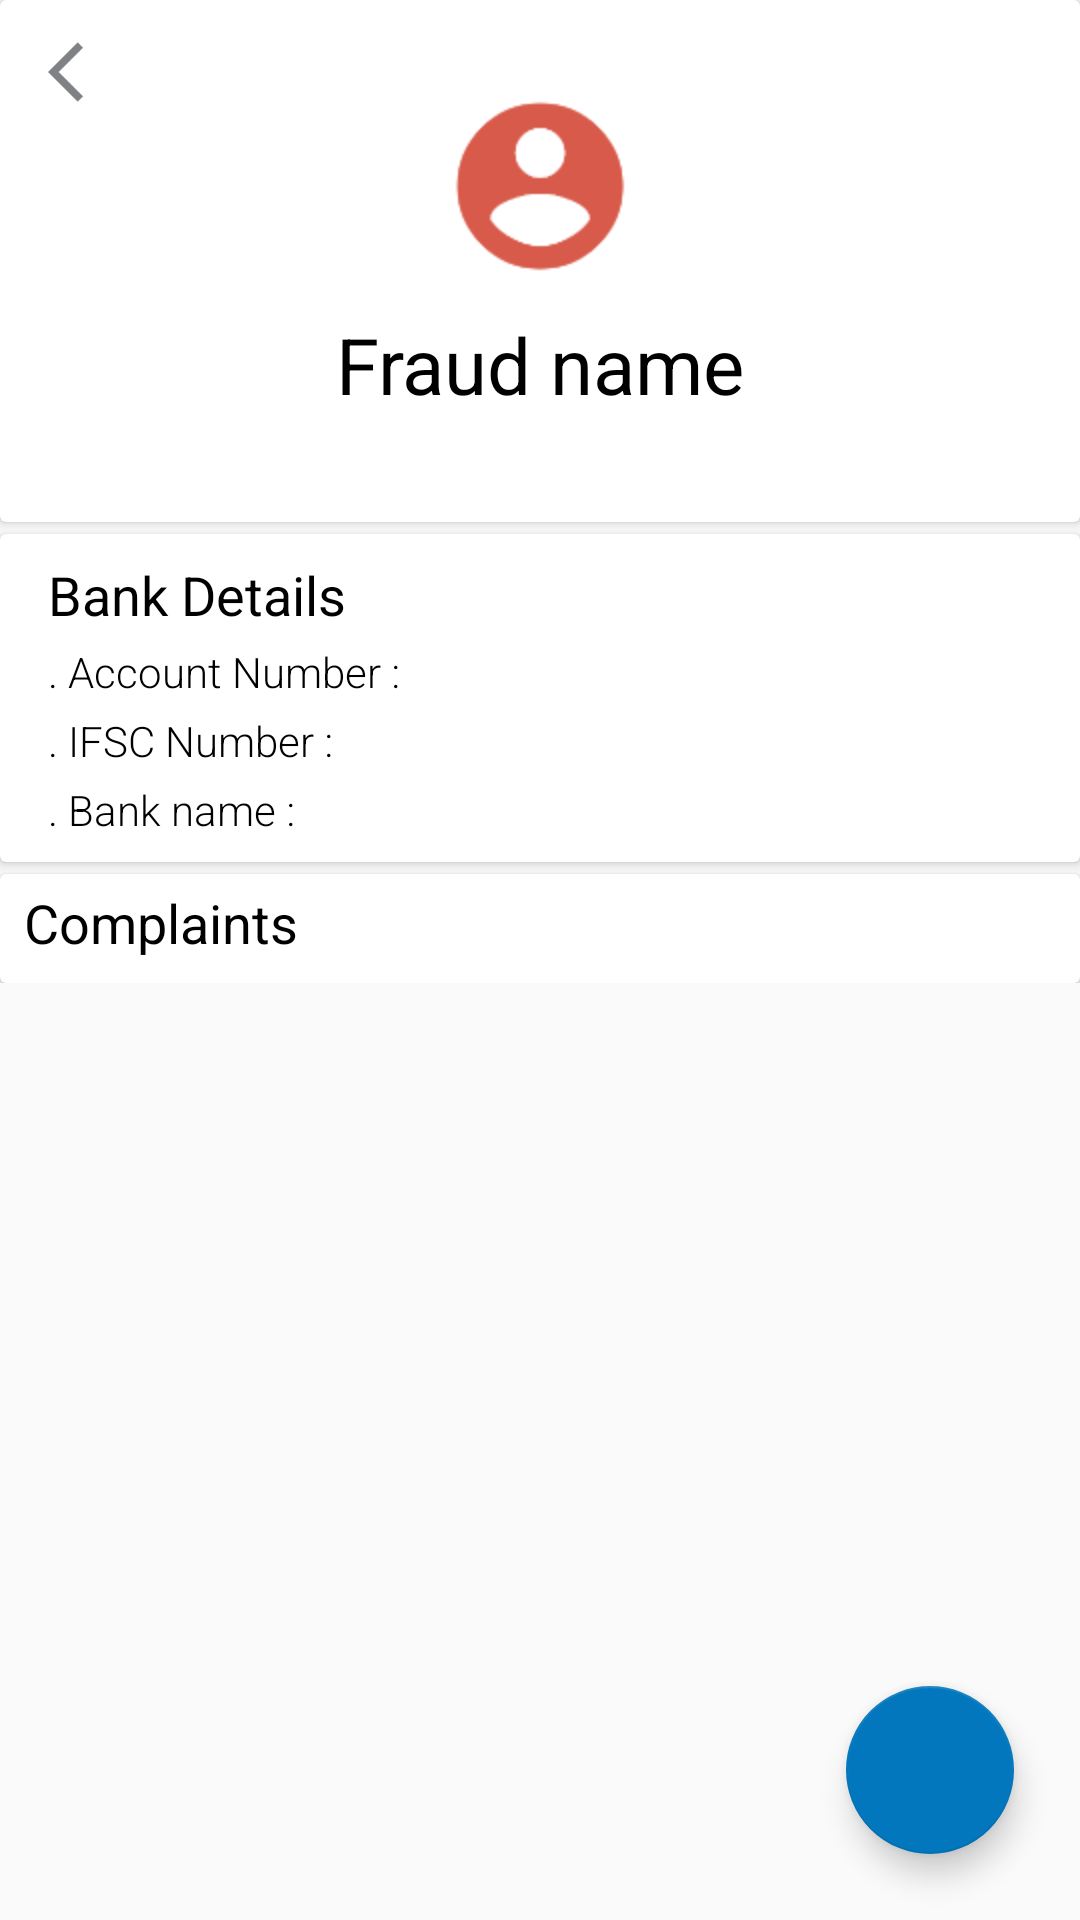

Android layout source for this screen:
<!-- AndroidManifest.xml: application theme AppTheme -->
<!-- res/layout/activity_display_bank_details.xml -->
<?xml version="1.0" encoding="utf-8"?>
<RelativeLayout
    xmlns:android="http://schemas.android.com/apk/res/android"
    xmlns:app="http://schemas.android.com/apk/res-auto"
    xmlns:tools="http://schemas.android.com/tools"
    android:layout_width="match_parent"
    android:layout_height="match_parent">

<ScrollView
    android:layout_width="match_parent"
    android:layout_height="match_parent"
    tools:context=".Activities.DisplayBankDetails">

    <RelativeLayout
        android:layout_width="match_parent"
        android:layout_height="wrap_content">

        <android.support.v7.widget.CardView
            android:id="@+id/imageLayout"
            android:layout_width="match_parent"
            android:layout_height="wrap_content">
            <RelativeLayout
                android:layout_width="match_parent"
                android:layout_height="wrap_content"
                android:padding="12dp">

                <ImageView
                    android:id="@+id/back"
                    android:layout_width="wrap_content"
                    android:layout_height="wrap_content"
                    android:src="@drawable/ic_action_arrow_back_ios"
                    android:layout_alignParentTop="true"
                    android:layout_alignParentStart="true"
                    android:layout_marginStart="4dp"/>




        <ImageView
            android:id="@+id/fraudimage"
            android:layout_width="match_parent"
            android:layout_height="wrap_content"
            android:src="@drawable/ic_red_account_circle"
            android:layout_marginTop="8dp"
            />
        <TextView
            android:id="@+id/fraudname"
            android:layout_below="@id/fraudimage"
            android:layout_width="match_parent"
            android:layout_height="wrap_content"
            android:text="Fraud name"
            android:textColor="@color/black"
            android:gravity="center"
            android:textSize="26sp"
            />

                <TextView
                    android:id="@+id/spam"
                    android:layout_width="wrap_content"
                    android:layout_height="wrap_content"
                    android:layout_centerHorizontal="true"
                    android:layout_below="@id/fraudname"
                    android:layout_marginTop="4dp"
                    android:textColor="#D75A4A"
                    android:textSize="14sp"/>
            </RelativeLayout>
        </android.support.v7.widget.CardView>

        <android.support.v7.widget.CardView
            android:layout_width="match_parent"
            android:layout_height="wrap_content"
            android:id="@+id/bankdetails"
            android:layout_below="@+id/imageLayout"
            android:layout_marginTop="4dp"
            >
            <RelativeLayout
                android:layout_width="match_parent"
                android:layout_height="wrap_content"
                android:padding="8dp">
                <ProgressBar
                    android:id="@+id/progressbar"
                    android:layout_width="wrap_content"
                    android:layout_height="wrap_content"
                    android:layout_centerInParent="true"
                    android:visibility="gone"/>
                <TextView
                    android:id="@+id/details"
                    android:layout_width="match_parent"
                    android:layout_height="wrap_content"
                    android:text="Bank Details"
                    android:fontFamily="sans-serif-thin"
                    android:textStyle="bold"
                    android:textSize="18sp"
                    android:textColor="@color/black"
                    android:layout_marginStart="8dp"/>

                <TextView
                    android:id="@+id/accountnumber"
                    android:layout_below="@+id/details"
                    android:layout_marginTop="4dp"
                    android:textSize="14sp"
                    android:fontFamily="sans-serif-light"
                    android:gravity="start"
                    android:text=". Account Number :"
                    android:layout_marginStart="8dp"
                    android:textColor="@color/black"
                    android:layout_width="match_parent"
                    android:layout_height="wrap_content" />
                <TextView
                    android:id="@+id/ifscnumber"
                    android:layout_below="@id/accountnumber"
                    android:layout_marginTop="4dp"
                    android:textSize="14sp"
                    android:fontFamily="sans-serif-light"
                    android:text=". IFSC Number :"
                    android:gravity="start"
                    android:layout_marginStart="8dp"
                    android:textColor="@color/black"
                    android:layout_width="match_parent"
                    android:layout_height="wrap_content" />
                <TextView
                    android:id="@+id/bankname"
                    android:layout_below="@id/ifscnumber"
                    android:layout_marginTop="4dp"
                    android:fontFamily="sans-serif-light"
                    android:layout_marginStart="8dp"
                    android:textColor="@color/black"
                   android:gravity="start"
                    android:text=". Bank name :"
                    android:layout_width="wrap_content"
                    android:layout_height="wrap_content" />

            </RelativeLayout>
        </android.support.v7.widget.CardView>

        <android.support.v7.widget.CardView
            android:layout_width="match_parent"
            android:layout_height="wrap_content"
            android:layout_below="@+id/bankdetails"
            android:layout_marginTop="4dp">
            <RelativeLayout
                android:layout_width="match_parent"
                android:layout_height="wrap_content">
                <TextView
                    android:id="@+id/Complaint"
                    android:gravity="start"
                    android:textStyle="bold"
                    android:textColor="@color/black"
                    android:textSize="18sp"
                    android:layout_marginTop="4dp"
                    android:layout_marginStart="8dp"
                    android:fontFamily="sans-serif-thin"
                    android:layout_width="match_parent"
                    android:layout_height="wrap_content"
                    android:text="Complaints"/>


                    <android.support.v7.widget.RecyclerView
                        android:id="@+id/commentsrecycler"
                        android:layout_below="@id/Complaint"
                        android:layout_width="match_parent"
                        android:layout_height="wrap_content"
                        android:layout_marginTop="8dp"/>

                </RelativeLayout>

        </android.support.v7.widget.CardView>

    </RelativeLayout>

</ScrollView>
    <android.support.design.widget.FloatingActionButton
        android:id="@+id/fab"
        android:layout_width="wrap_content"
        android:layout_height="wrap_content"
        android:layout_gravity="end|bottom"
        android:src="@drawable/baseline_add_white_24"
        android:layout_alignParentBottom="true"
        android:layout_alignParentEnd="true"
        android:layout_margin="22dp"
        />
</RelativeLayout>
<!-- resources referenced by this layout -->
<resources>
  <color name="black">#000000</color>
  <!-- drawable ic_action_arrow_back_ios: png bitmap (drawable-hdpi, 509 bytes) -->
  <!-- drawable ic_red_account_circle: png bitmap (drawable-hdpi, 3738 bytes) -->
  <style name="AppTheme" parent="Theme.AppCompat.Light.NoActionBar">
          
          <item name="colorPrimary">@color/colorPrimary</item>
          <item name="colorPrimaryDark">@color/colorPrimaryDark</item>
          <item name="colorAccent">@color/colorAccent</item>
          <item name="android:actionMenuTextColor">@color/white</item>
      </style>
  <color name="colorPrimary">#0277bd</color>
  <color name="colorPrimaryDark">#004c8c</color>
  <color name="colorAccent">#0277bd</color>
  <color name="white">#ffffff</color>
</resources>
